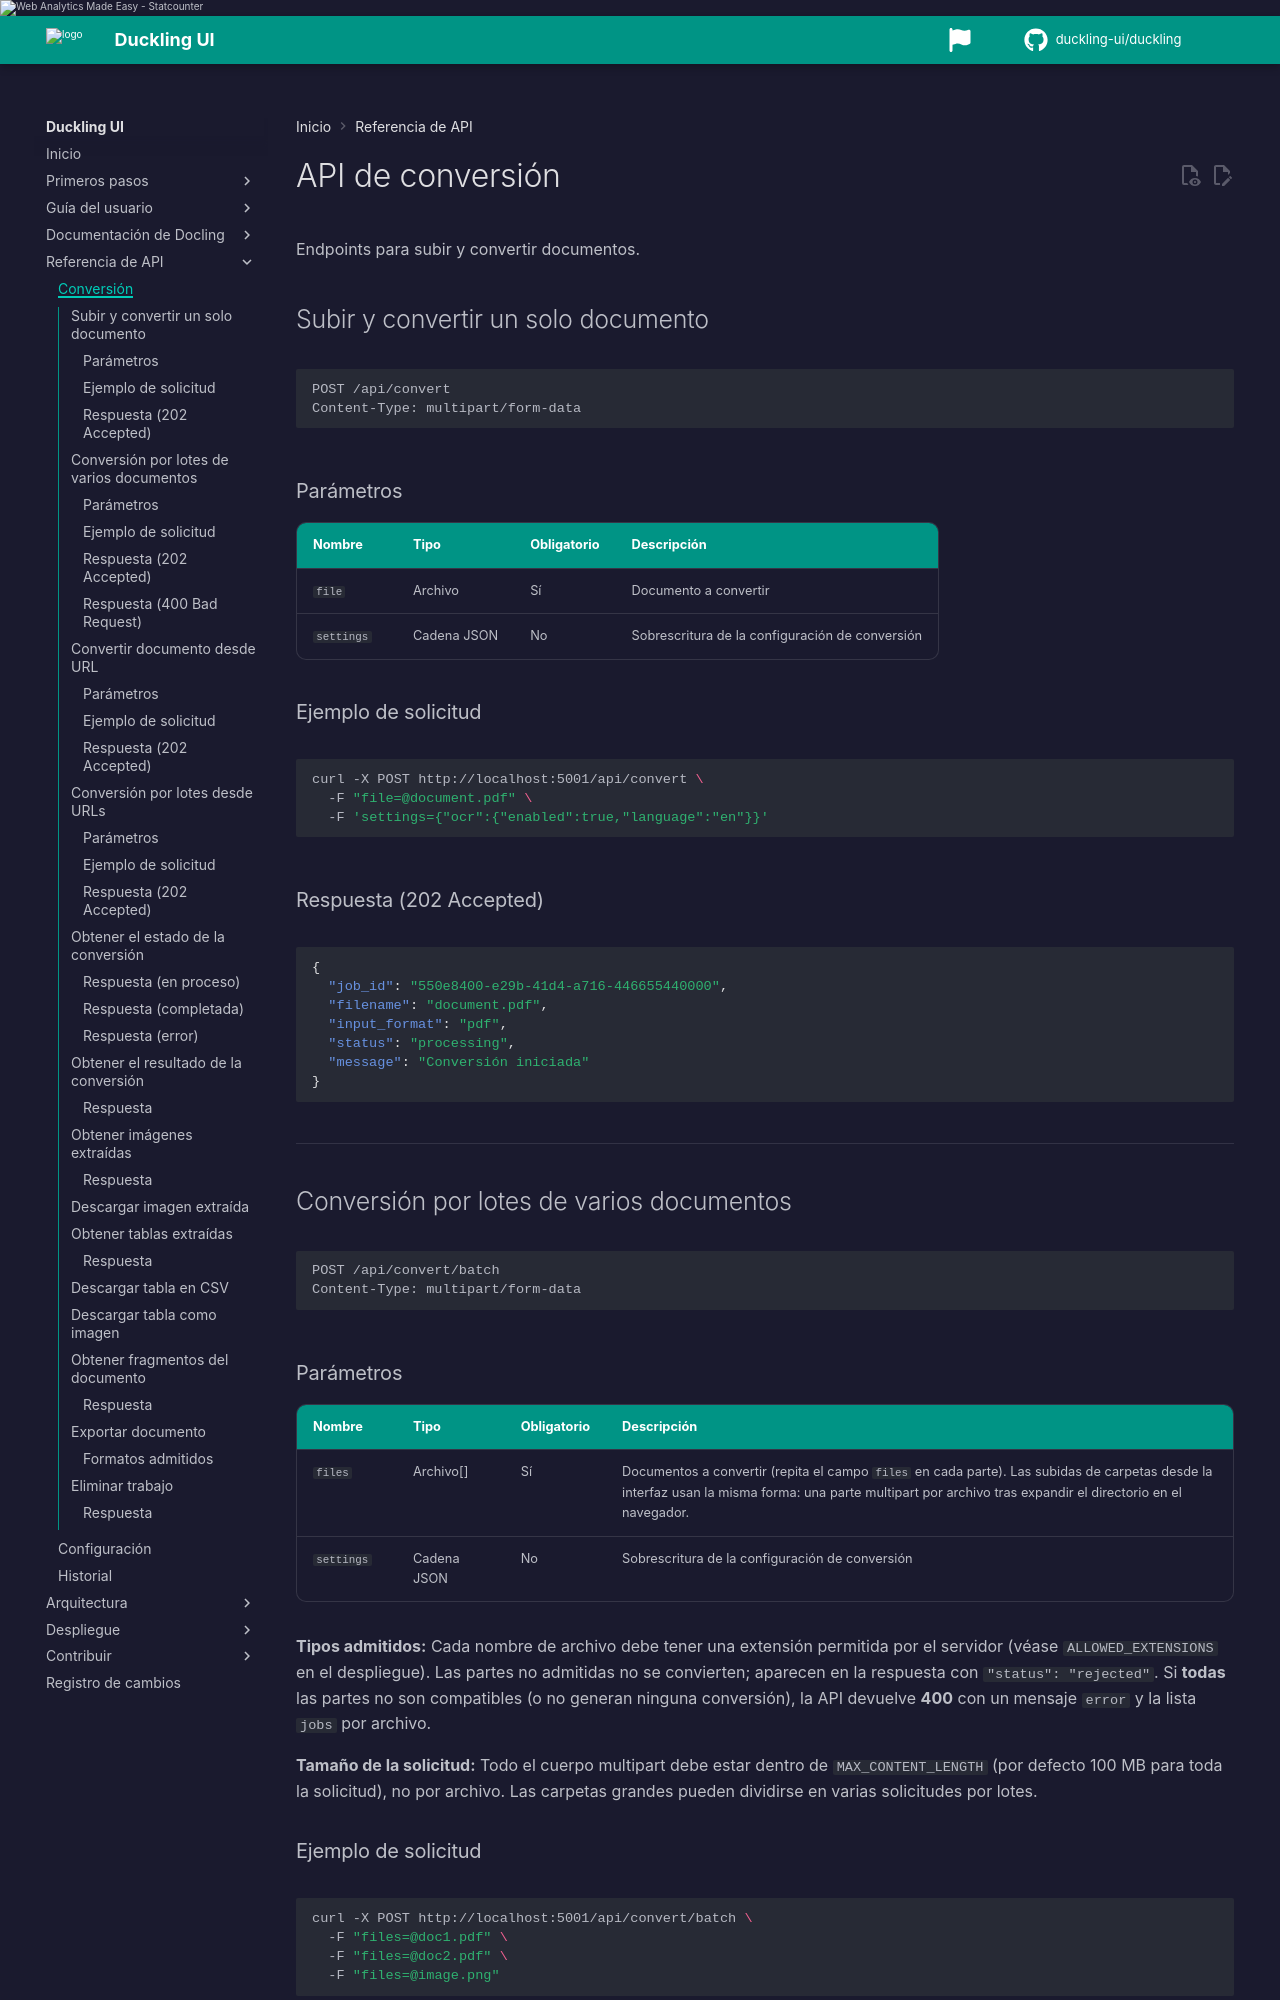

repository: duckling-ui/duckling · page: 0.0.14-doclang-beta.4/es/api/conversion/index.html · generator: mkdocs

# API de conversión

Endpoints para subir y convertir documentos.

## Opciones de job (paridad)

Los endpoints aceptan sobreescrituras opcionales en el campo JSON `settings`:

| Campo | Tipo | Descripción |
|-------|------|-------------|
| `page_range` | `[start, end]` | Rango de páginas PDF (base 1) |
| `to_formats` | `string[]` | Formatos de exportación, p. ej. `["markdown","yaml"]` |

Con `DUCKLING_API_KEY`, enviar encabezado `X-Api-Key`. Detalles: [API Conversión (EN)](../../api/conversion.md).

## Endpoint batch de conectores

`POST /api/convert/batch/connectors` — valida `sources`, `target`, `options`; la ejecución requiere integración workers RQ/Ray.

---

## Subir y convertir un solo documento

```http
POST /api/convert
Content-Type: multipart/form-data
```

### Parámetros

| Nombre | Tipo | Obligatorio | Descripción |
|--------|------|-------------|-------------|
| `file` | Archivo | Sí | Documento a convertir |
| `settings` | Cadena JSON | No | Sobrescritura de la configuración de conversión |

### Ejemplo de solicitud

```bash
curl -X POST http://localhost:5001/api/convert \
  -F "file=@document.pdf" \
  -F 'settings={"ocr":{"enabled":true,"language":"en"}}'
```

### Respuesta (202 Accepted)

```json
{
  "job_id": "550e8400-e29b-41d4-a716-446655440000",
  "filename": "document.pdf",
  "input_format": "pdf",
  "status": "processing",
  "message": "Conversión iniciada"
}
```

---

## Conversión por lotes de varios documentos

```http
POST /api/convert/batch
Content-Type: multipart/form-data
```
